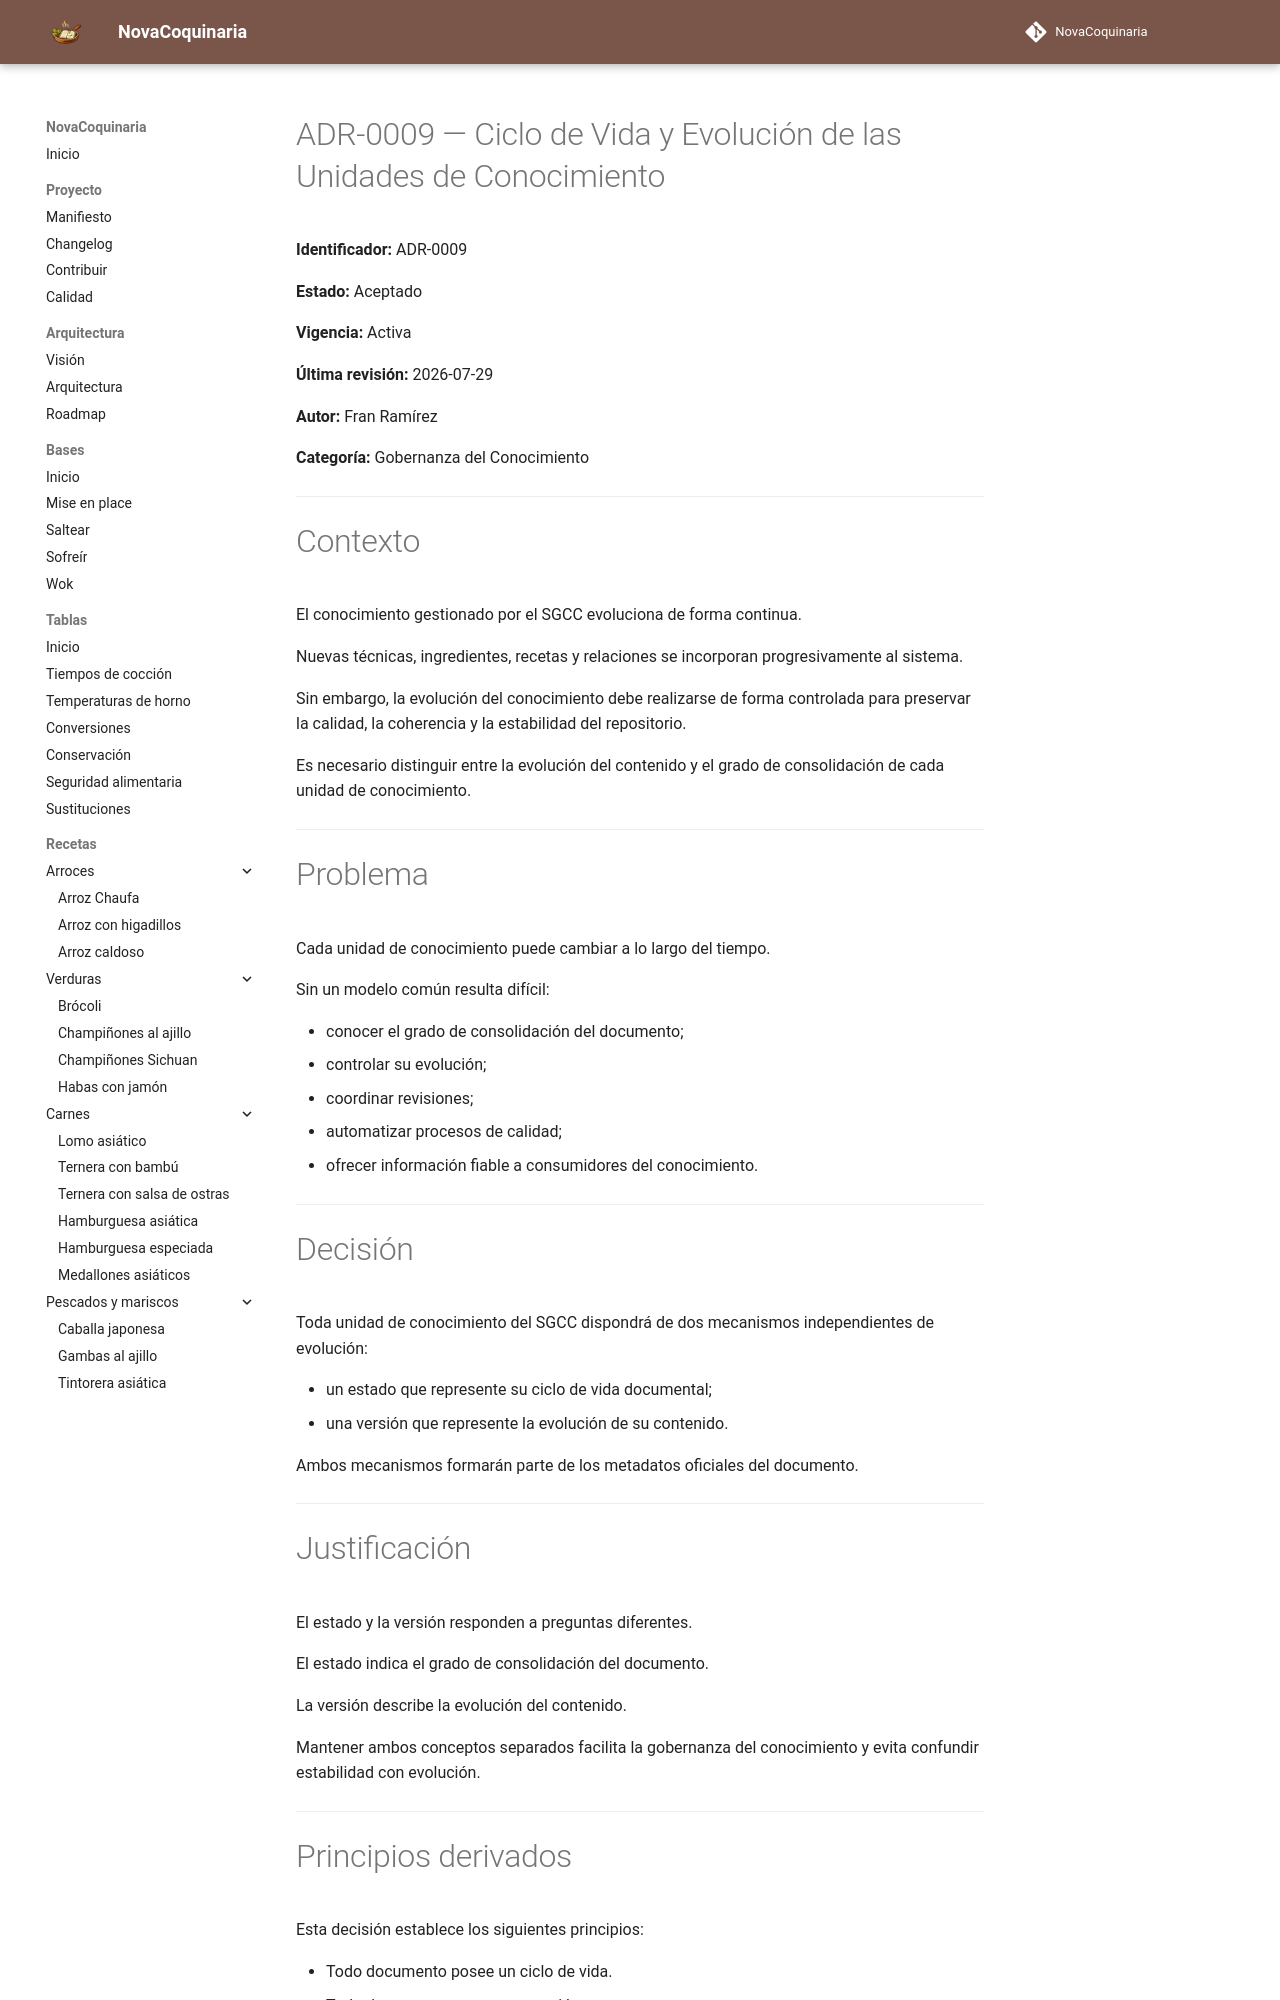

repository: fran-eliot/NovaCoquinaria · page: docs/governance/adr/ADR-0009-ciclo-de-vida-y-evolucion-de-las-unidades-de-conocimiento.html · generator: mkdocs

# ADR-0009 — Ciclo de Vida y Evolución de las Unidades de Conocimiento

**Identificador:** ADR-0009

**Estado:** Aceptado

**Vigencia:** Activa

**Última revisión:** 2026-07-29

**Autor:** Fran Ramírez

**Categoría:** Gobernanza del Conocimiento

---

# Contexto

El conocimiento gestionado por el SGCC evoluciona de forma continua.

Nuevas técnicas, ingredientes, recetas y relaciones se incorporan progresivamente al sistema.

Sin embargo, la evolución del conocimiento debe realizarse de forma controlada para preservar la calidad, la coherencia y la estabilidad del repositorio.

Es necesario distinguir entre la evolución del contenido y el grado de consolidación de cada unidad de conocimiento.

---

# Problema

Cada unidad de conocimiento puede cambiar a lo largo del tiempo.

Sin un modelo común resulta difícil:

- conocer el grado de consolidación del documento;
- controlar su evolución;
- coordinar revisiones;
- automatizar procesos de calidad;
- ofrecer información fiable a consumidores del conocimiento.

---

# Decisión

Toda unidad de conocimiento del SGCC dispondrá de dos mecanismos independientes de evolución:

- un estado que represente su ciclo de vida documental;
- una versión que represente la evolución de su contenido.

Ambos mecanismos formarán parte de los metadatos oficiales del documento.

---

# Justificación

El estado y la versión responden a preguntas diferentes.

El estado indica el grado de consolidación del documento.

La versión describe la evolución del contenido.

Mantener ambos conceptos separados facilita la gobernanza del conocimiento y evita confundir estabilidad con evolución.

---
